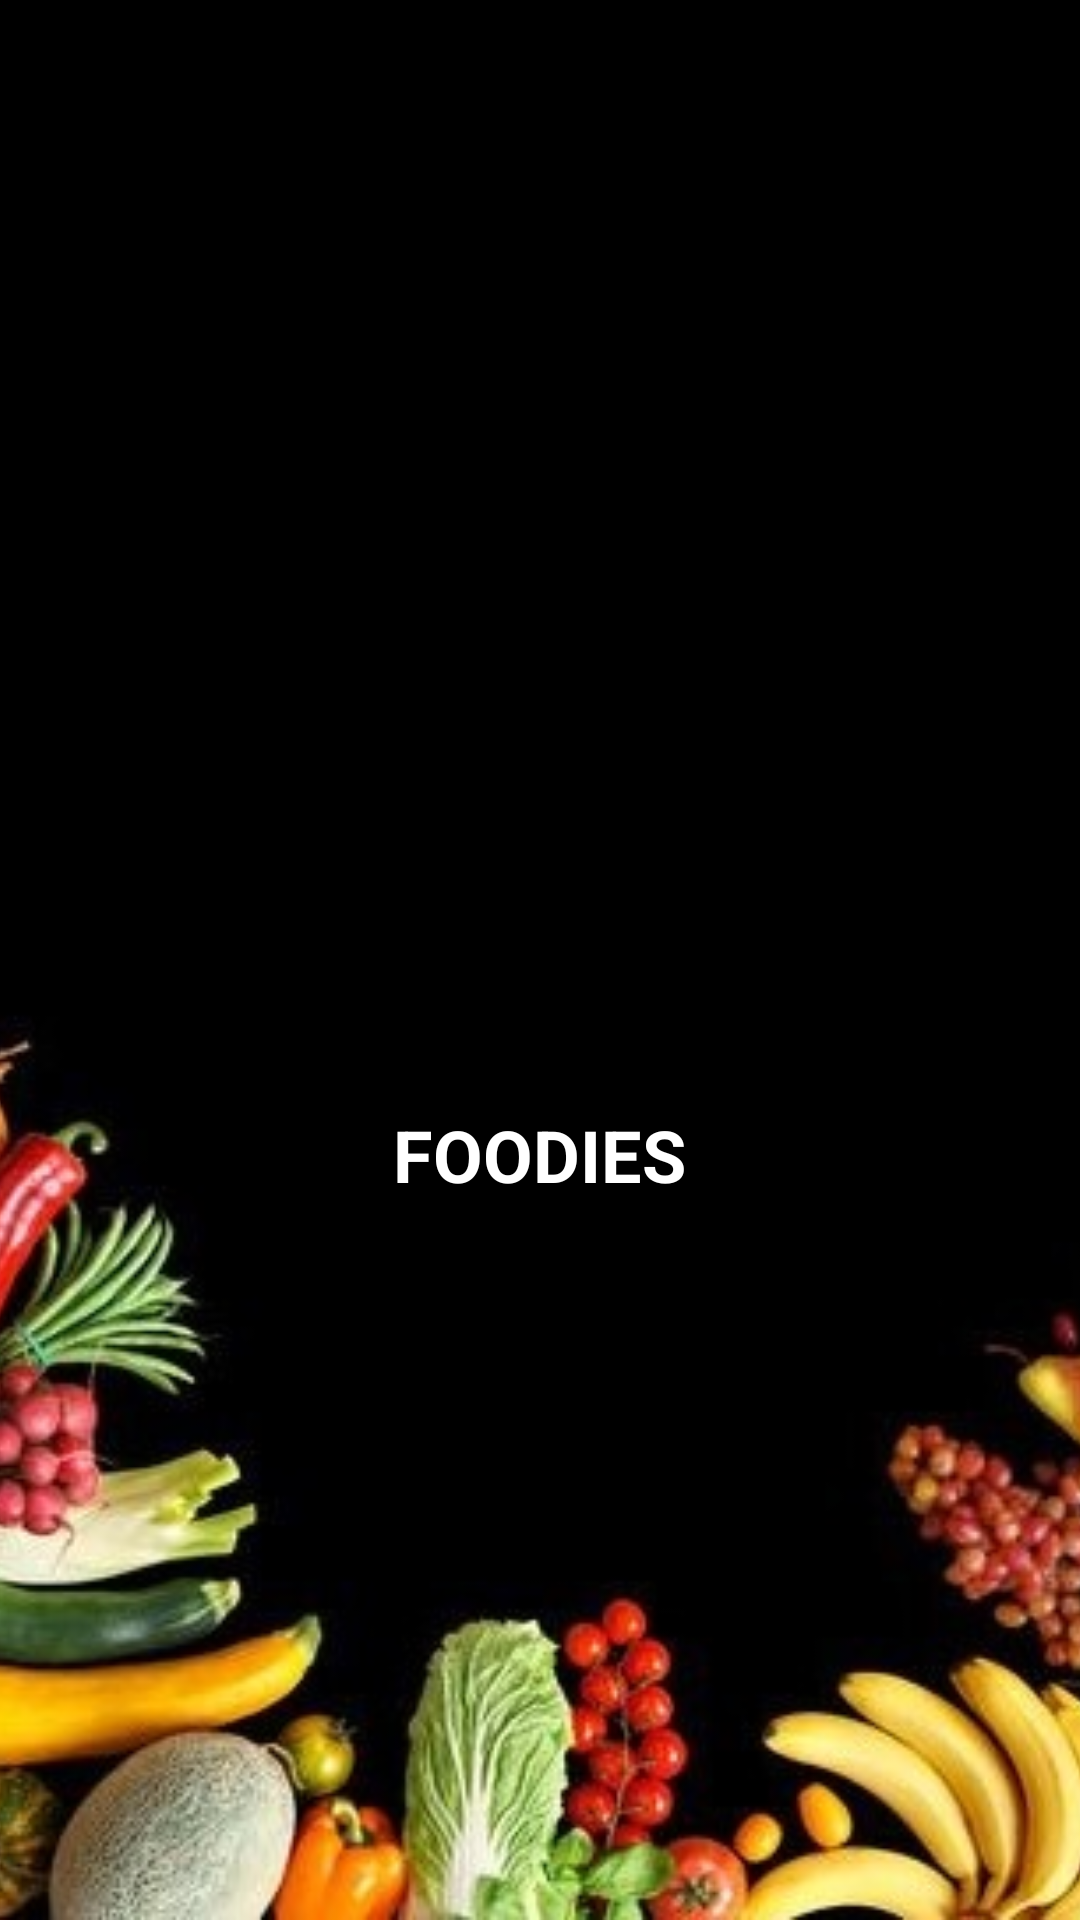

Here is an Android app screen rendered from its layout file. Give the layout XML and the strings, colors and styles it references.
<!-- AndroidManifest.xml: application theme AppTheme -->
<!-- res/layout/activity_welcome.xml -->
<?xml version="1.0" encoding="utf-8"?>
<RelativeLayout
    xmlns:android="http://schemas.android.com/apk/res/android"
    xmlns:tools="http://schemas.android.com/tools"
    android:layout_width="match_parent"
    android:layout_height="match_parent"
    tools:context=".activity.WelcomeActivity"
    android:background="@drawable/splash">

    <ImageView
        android:layout_width="match_parent"
        android:layout_height="match_parent"
        android:src="@drawable/splash"
        android:scaleType="centerCrop"
        tools:ignore="ContentDescription" />

    <LinearLayout
        android:layout_width="wrap_content"
        android:layout_height="wrap_content"
        android:orientation="vertical"
        android:layout_centerInParent="true"
        tools:ignore="UseCompoundDrawables">

        <ImageView
            android:layout_width="130dp"
            android:layout_height="130dp"
            android:src="@drawable/logo"
            tools:ignore="ContentDescription" />

        <TextView
            android:layout_width="wrap_content"
            android:layout_height="wrap_content"
            android:layout_gravity="center"
            android:text="@string/foodie"
            android:textStyle="bold"
            android:textColor="@color/white"
            android:textSize="24sp"/>

    </LinearLayout>

</RelativeLayout>
<!-- resources referenced by this layout -->
<resources>
  <color name="white">#ffffff</color>
  <!-- drawable splash: jpg bitmap (drawable-v24, 51567 bytes) -->
  <string name="foodie">FOODIES</string>
  <style name="AppTheme" parent="Theme.AppCompat.Light.NoActionBar">
          
          <item name="colorPrimary">@color/colorPrimary</item>
          <item name="colorPrimaryDark">@color/colorPrimaryDark</item>
          <item name="colorAccent">@color/colorAccent</item>
          <item name="android:textColor">#000000</item>
          <item name="android:textSize">18sp</item>
      </style>
  <color name="colorPrimary">#000000</color>
  <color name="colorPrimaryDark">#000000</color>
  <color name="colorAccent">#D81B60</color>
</resources>
